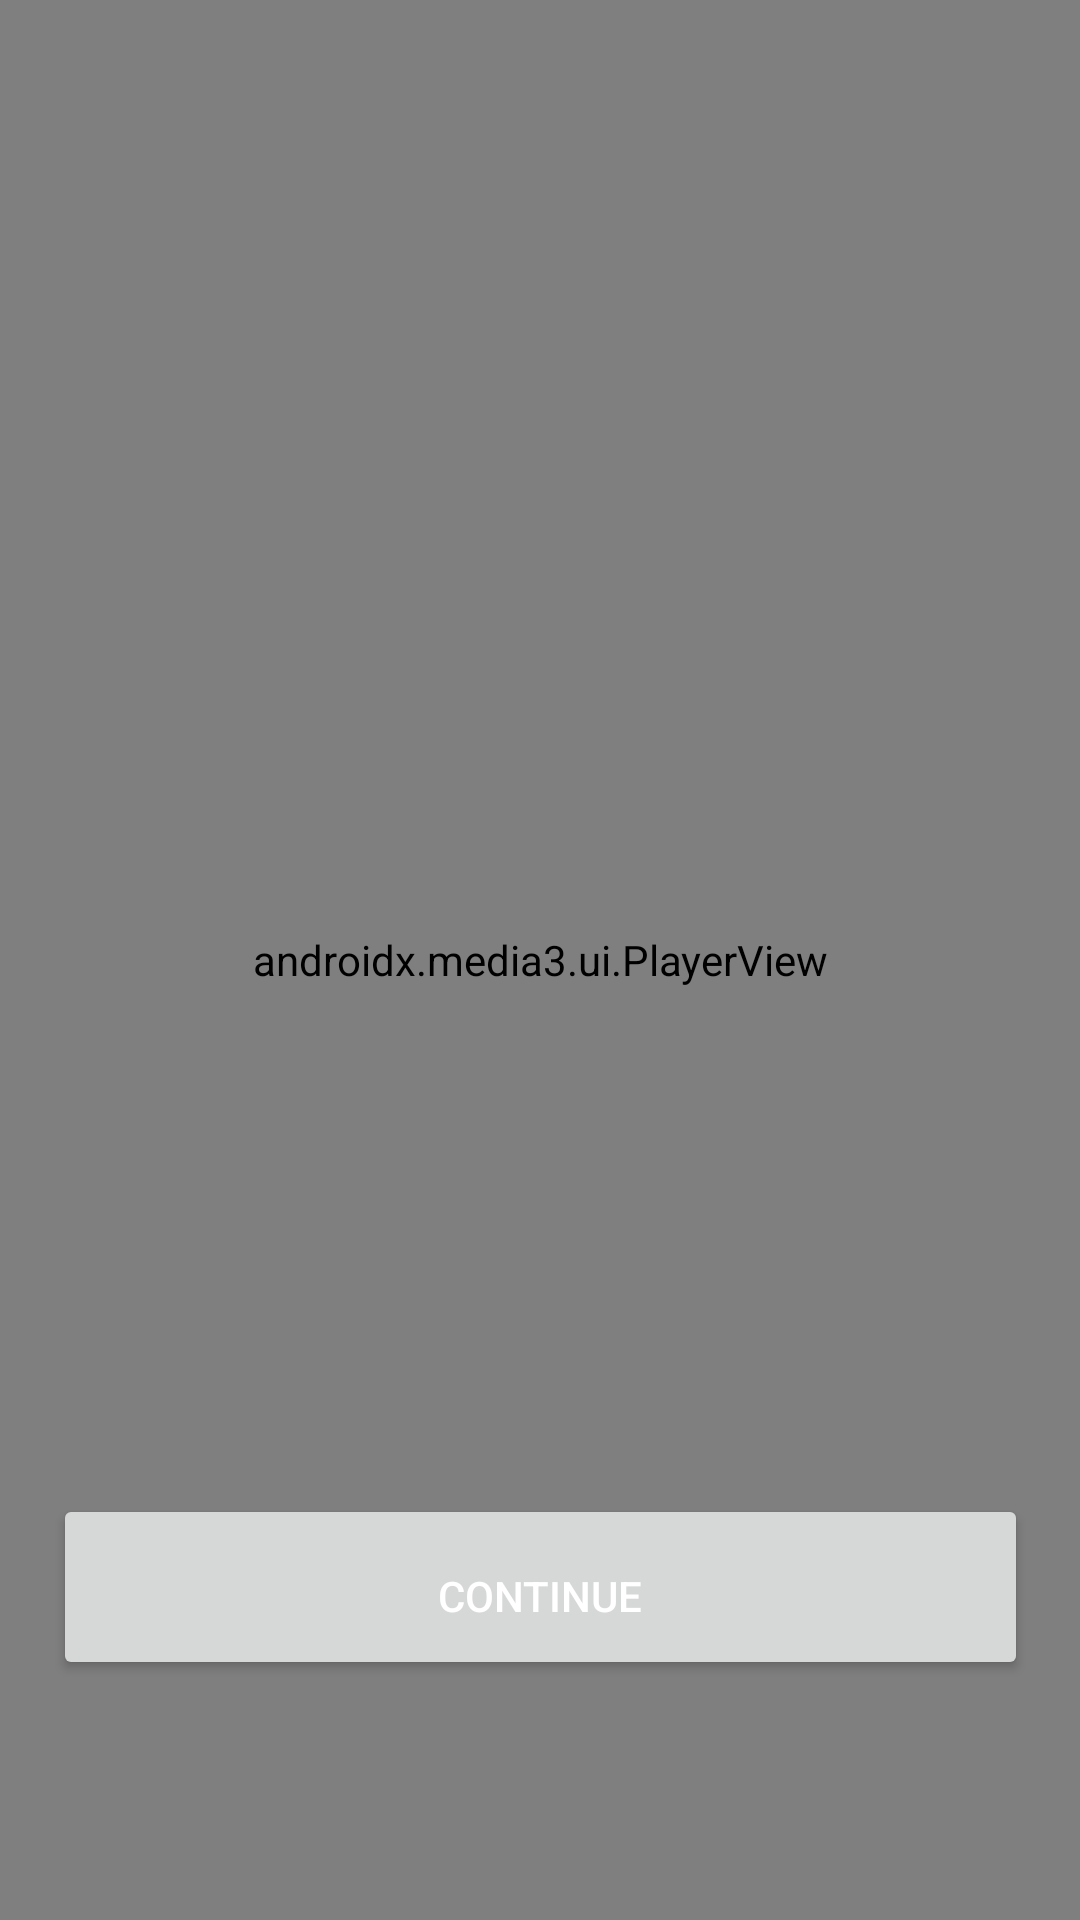

Reconstruct the res/layout file that produces this screen, plus the resources it refers to.
<!-- AndroidManifest.xml: application theme Theme.NSAPP -->
<!-- res/layout/fragment_onboarding.xml -->
<?xml version="1.0" encoding="utf-8"?>
<RelativeLayout xmlns:android="http://schemas.android.com/apk/res/android"
    xmlns:tools="http://schemas.android.com/tools"
    android:layout_width="match_parent"
    android:layout_height="match_parent"
    xmlns:app="http://schemas.android.com/apk/res-auto"
    tools:context=".ui.onboarding.OnboardingFragment"
    >

    <androidx.media3.ui.PlayerView
        android:id="@+id/background_player"
        android:layout_width="match_parent"
        android:layout_height="match_parent"
        android:translationZ="-3dp"
        app:auto_show="false"
        app:keep_content_on_player_reset="true"
        app:resize_mode="zoom"
        app:show_buffering="never"
        app:surface_type="texture_view"
        app:use_controller="false" >

        <androidx.viewpager2.widget.ViewPager2
            android:id="@+id/view_pager"
            android:layout_width="match_parent"
            android:layout_height="match_parent"
            tools:layout="@layout/fragment_onboarding_page" />
    </androidx.media3.ui.PlayerView>

    <androidx.constraintlayout.widget.ConstraintLayout
        android:layout_width="match_parent"
        android:layout_height="match_parent">

        <com.google.android.material.textview.MaterialTextView
            android:id="@+id/materialTextView"
            android:layout_width="325dp"
            android:layout_height="62dp"
            android:layout_marginBottom="12dp"
            android:textAppearance="?textAppearanceHeadlineLarge"
            android:textColor="@color/white"
            app:layout_constraintBottom_toTopOf="@+id/materialTextView3"
            app:layout_constraintEnd_toEndOf="@+id/materialTextView3"
            app:layout_constraintStart_toStartOf="@+id/materialTextView3" />

        <com.google.android.material.textview.MaterialTextView
            android:id="@+id/materialTextView3"
            android:layout_width="325dp"
            android:layout_height="62dp"
            android:layout_marginBottom="12dp"
            android:textAppearance="?textAppearanceHeadlineMedium"
            android:textColor="@color/white"
            app:layout_constraintBottom_toTopOf="@+id/filledButton"
            app:layout_constraintEnd_toEndOf="@+id/filledButton"
            app:layout_constraintStart_toStartOf="@+id/filledButton" />

        <Button
            android:id="@+id/filledButton"
            android:layout_width="325dp"
            android:layout_height="62dp"
            android:layout_marginStart="40dp"
            android:layout_marginEnd="40dp"
            android:layout_marginBottom="80dp"
            android:paddingBottom="4dp"
            android:text="continue"
            android:textColor="@color/white"
            app:layout_constraintBottom_toBottomOf="parent"
            app:layout_constraintEnd_toEndOf="parent"
            app:layout_constraintStart_toStartOf="parent" />
    </androidx.constraintlayout.widget.ConstraintLayout>
</RelativeLayout>
<!-- res/layout/fragment_onboarding_page.xml (included above) -->
<?xml version="1.0" encoding="utf-8"?>
<androidx.constraintlayout.widget.ConstraintLayout
    xmlns:android="http://schemas.android.com/apk/res/android"
    xmlns:app="http://schemas.android.com/apk/res-auto"
    xmlns:tools="http://schemas.android.com/tools"
    android:layout_width="match_parent"
    android:layout_height="match_parent"
    tools:context=".ui.onboarding.OnboardingPageFragment">


    <androidx.media3.ui.PlayerView
        android:id="@+id/background_player"
        android:layout_width="match_parent"
        android:layout_height="match_parent"
        android:translationZ="-3dp"
        app:auto_show="false"
        app:keep_content_on_player_reset="true"
        app:resize_mode="zoom"
        app:show_buffering="never"
        app:surface_type="texture_view"
        app:use_controller="false"></androidx.media3.ui.PlayerView>

    <com.google.android.material.textview.MaterialTextView
        android:id="@+id/materialTextView"
        android:layout_width="325dp"
        android:layout_height="wrap_content"
        android:layout_marginBottom="12dp"
        android:textAppearance="?textAppearanceHeadline3"
        android:textColor="@color/white"
        app:layout_constraintBottom_toTopOf="@+id/materialTextView2"
        app:layout_constraintEnd_toEndOf="@+id/materialTextView2"
        app:layout_constraintStart_toStartOf="@+id/materialTextView2" />

    <com.google.android.material.textview.MaterialTextView
        android:id="@+id/materialTextView2"
        android:layout_width="325dp"
        android:layout_height="wrap_content"
        android:layout_marginBottom="12dp"
        android:textAppearance="?textAppearanceHeadline5"
        android:fontFamily="@font/urbanist_bold"
        android:textColor="@color/white"
        app:layout_constraintBottom_toTopOf="@+id/filledButton"
        app:layout_constraintEnd_toEndOf="@+id/filledButton"
        app:layout_constraintStart_toStartOf="@+id/filledButton" />

    <com.google.android.material.card.MaterialCardView
        android:id="@+id/materialCardView"
        android:layout_width="275dp"
        android:layout_height="95dp"
        android:background="@color/black"
        android:layout_marginStart="60dp"
        android:layout_marginTop="80dp"
        android:layout_marginEnd="60dp"
        android:visibility="gone"
        app:layout_constraintEnd_toEndOf="parent"
        app:layout_constraintStart_toStartOf="parent"
        app:layout_constraintTop_toTopOf="@+id/background_player">
        <com.google.android.material.textview.MaterialTextView
            android:id="@+id/cardText"
            android:layout_width="match_parent"
            android:layout_height="match_parent"
            android:layout_marginBottom="12dp"
            android:textAppearance="?textAppearanceLabelMedium"
            android:fontFamily="@font/urbanist_regular"
            android:text="splash_promt1"
            android:textColor="@color/black"
           />

    </com.google.android.material.card.MaterialCardView>

    <Button
        android:id="@+id/filledButton"
        android:layout_width="325dp"
        android:layout_height="62dp"
        android:layout_marginStart="40dp"
        android:layout_marginEnd="40dp"
        android:layout_marginBottom="80dp"
        android:paddingBottom="4dp"
        android:textAppearance="?textAppearanceHeadlineMedium"
        android:text="continue"
        android:textColor="@color/white"
        app:layout_constraintBottom_toBottomOf="parent"
        app:layout_constraintEnd_toEndOf="parent"
        app:layout_constraintStart_toStartOf="parent" />
</androidx.constraintlayout.widget.ConstraintLayout>
<!-- resources referenced by this layout -->
<resources>
  <color name="black">#FF000000</color>
  <color name="white">#FFFFFFFF</color>
  <style name="Theme.NSAPP" parent="Base.Theme.NSAPP" />
  <style name="Base.Theme.NSAPP" parent="Theme.Material3.DayNight.NoActionBar">
          
          
      </style>
</resources>
